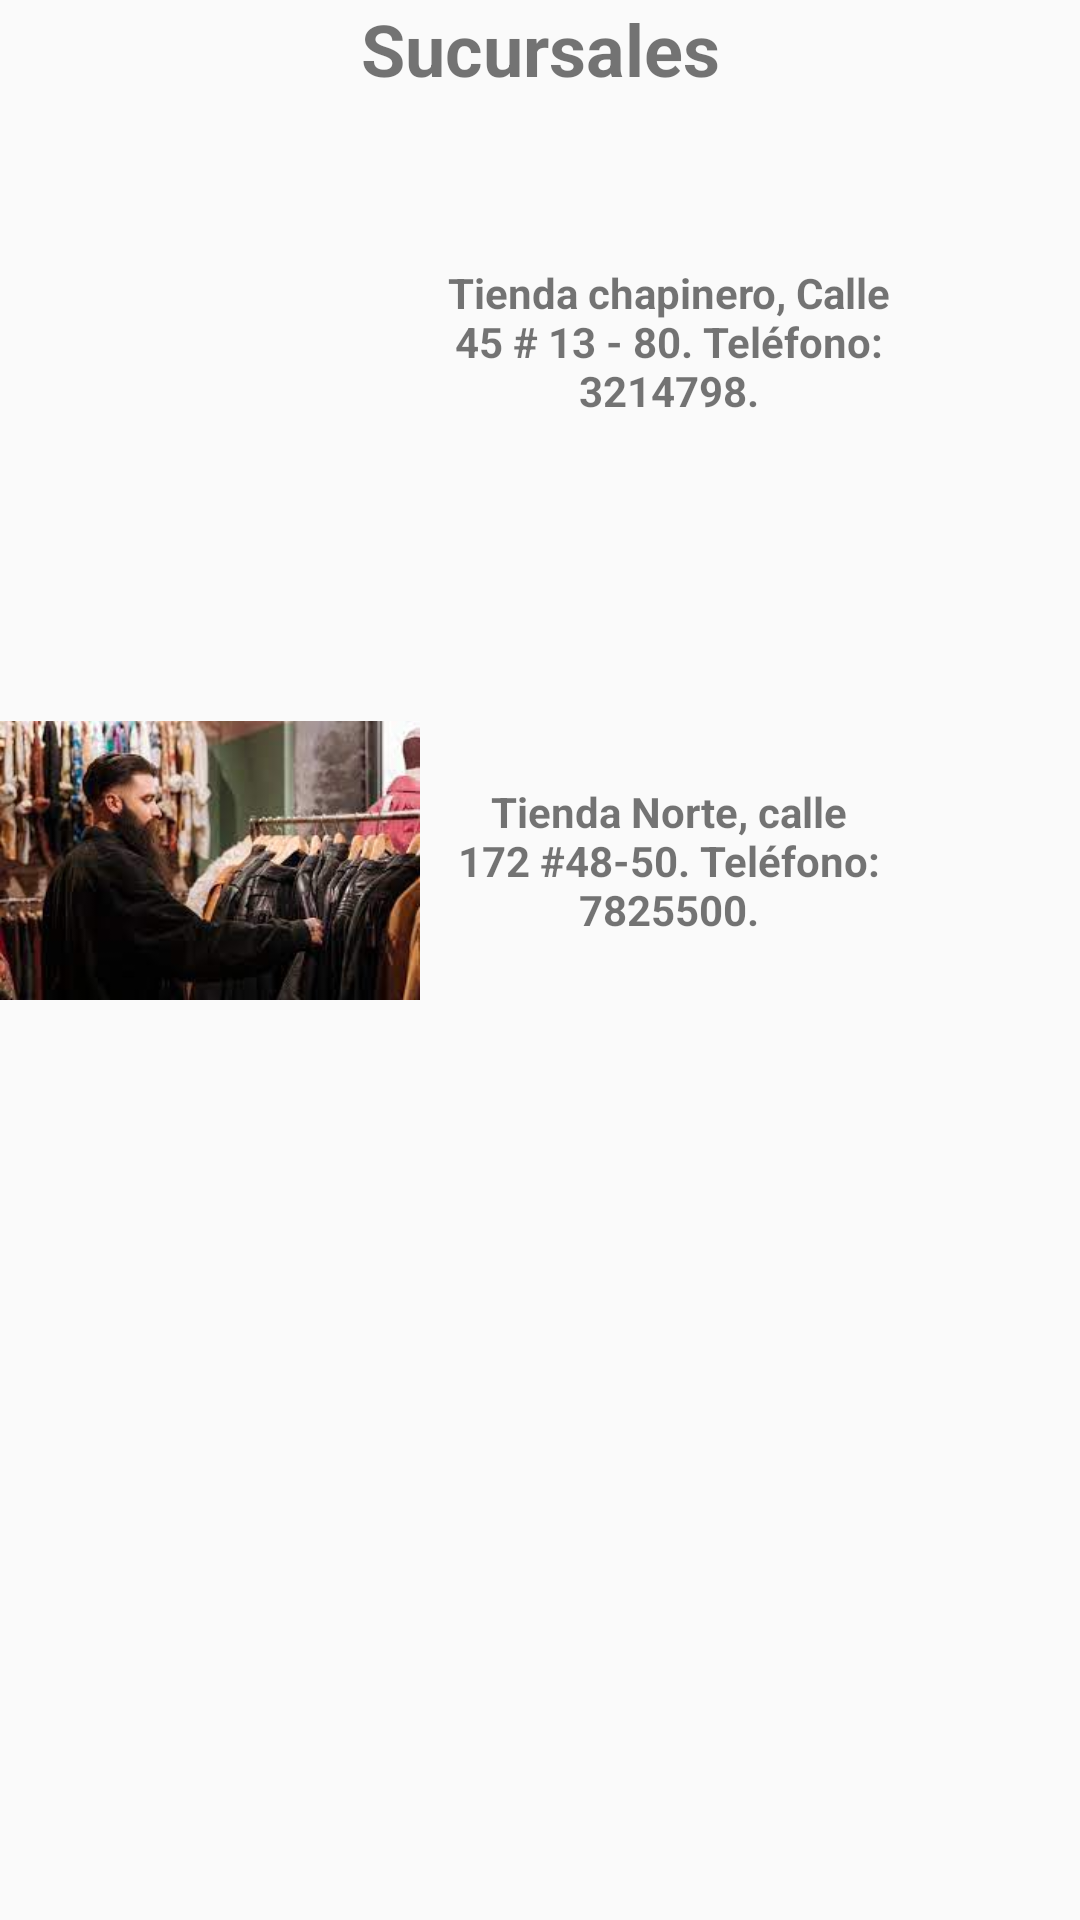

Write the Android layout XML for this screen, with the resource values it uses.
<!-- AndroidManifest.xml: application theme Theme.AppCompat.Light -->
<!-- res/layout/activity_sucursales.xml -->
<?xml version="1.0" encoding="utf-8"?>
<androidx.constraintlayout.widget.ConstraintLayout xmlns:android="http://schemas.android.com/apk/res/android"
    xmlns:app="http://schemas.android.com/apk/res-auto"
    xmlns:tools="http://schemas.android.com/tools"
    android:layout_width="match_parent"
    android:layout_height="match_parent"
    tools:context=".Sucursales">
    <LinearLayout
        android:layout_width="match_parent"
        android:layout_height="match_parent"
        android:orientation="vertical">

        <TextView
            android:id="@+id/textView3"
            android:layout_width="match_parent"
            android:layout_height="wrap_content"
            android:gravity="center"
            android:text="Sucursales"
            android:textSize="24sp"
            android:textStyle="bold" />

        <LinearLayout
            android:layout_width="match_parent"
            android:layout_height="match_parent"
            android:orientation="horizontal">

            <TableLayout
                android:layout_width="match_parent"
                android:layout_height="match_parent">

                <TableRow
                    android:layout_width="match_parent"
                    android:layout_height="match_parent" >

                    <ImageView
                        android:id="@+id/imageTienda1"
                        android:layout_width="140dp"
                        android:layout_height="163dp"
                        tools:srcCompat="@drawable/tienda3" />

                    <TextView
                        android:id="@+id/textTienda1"
                        android:layout_width="166dp"
                        android:layout_height="match_parent"
                        android:gravity="center"
                        android:text="Tienda chapinero, Calle 45 # 13 - 80. Teléfono: 3214798."
                        android:textStyle="bold" />
                </TableRow>

                <TableRow
                    android:layout_width="match_parent"
                    android:layout_height="match_parent" >

                    <ImageView
                        android:id="@+id/imageTienda2"
                        android:layout_width="125dp"
                        android:layout_height="wrap_content"
                        tools:srcCompat="@drawable/tienda2" />

                    <TextView
                        android:id="@+id/textTienda2"
                        android:layout_width="166dp"
                        android:layout_height="match_parent"
                        android:gravity="center"
                        android:text="Tienda centro comercial altamira, Calle 12 # 72 -70.
                        Teléfono: 4589710."
                        android:textStyle="bold" />
                </TableRow>

                <TableRow
                    android:layout_width="match_parent"
                    android:layout_height="match_parent" >

                    <ImageView
                        android:id="@+id/imageTienda3"
                        android:layout_width="99dp"
                        android:layout_height="wrap_content"
                        app:srcCompat="@drawable/tienda1" />

                    <TextView
                        android:id="@+id/textTienda3"
                        android:layout_width="166dp"
                        android:layout_height="match_parent"
                        android:gravity="center"
                        android:text="Tienda Norte, calle 172 #48-50. Teléfono: 7825500."
                        android:textStyle="bold" />
                </TableRow>

            </TableLayout>
        </LinearLayout>
    </LinearLayout>

</androidx.constraintlayout.widget.ConstraintLayout>
<!-- resources referenced by this layout -->
<resources>
  <!-- drawable tienda1: jpg bitmap (drawable, 9440 bytes) -->
  <!-- drawable tienda2: jpg bitmap (drawable, 10197 bytes) -->
  <!-- drawable tienda3: jpg bitmap (drawable, 12434 bytes) -->
</resources>
